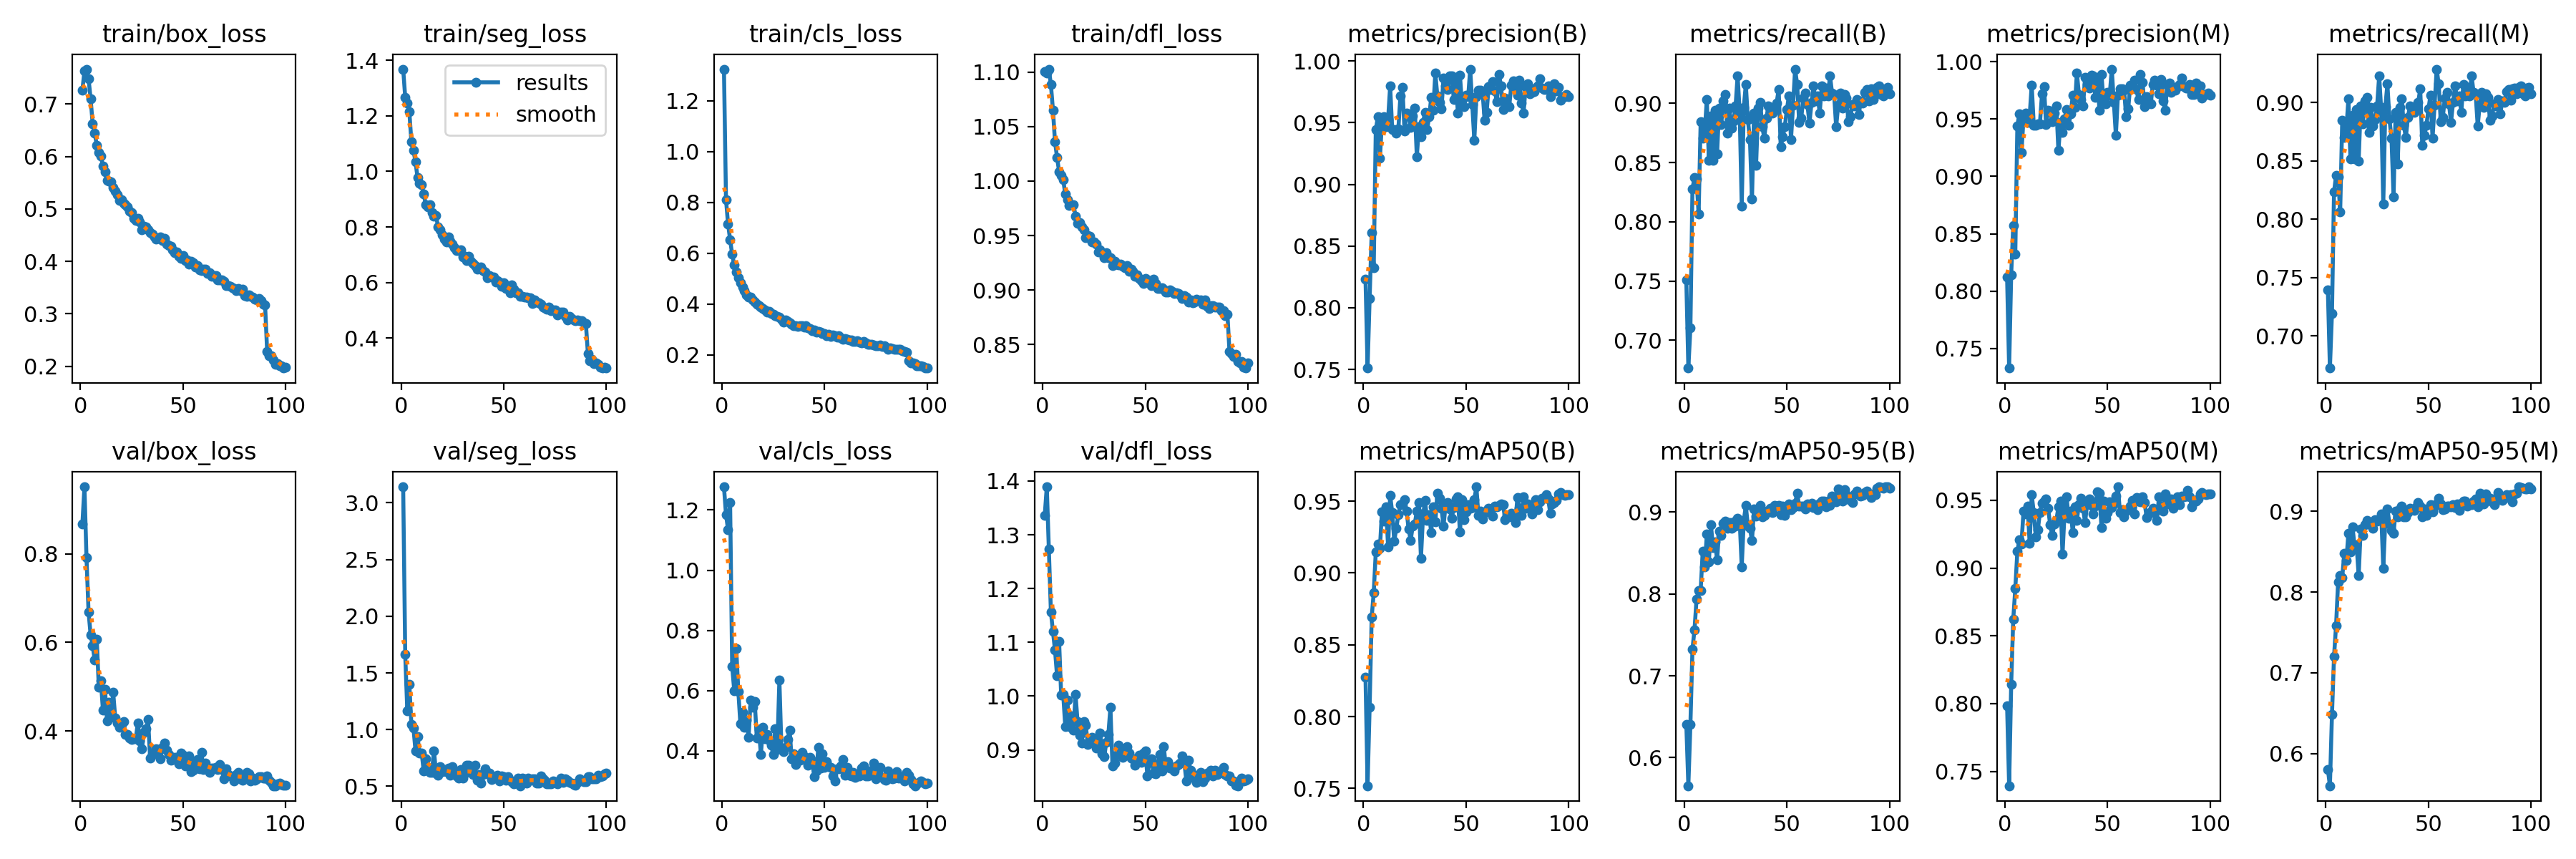

Source data for this figure (header and first rows):
epoch, time, train/box_loss, train/seg_loss, train/cls_loss, train/dfl_loss, metrics/precision(B), metrics/recall(B), metrics/mAP50(B), metrics/mAP50-95(B), metrics/precision(M), metrics/recall(M), metrics/mAP50(M), metrics/mAP50-95(M), val/box_loss, val/seg_loss, val/cls_loss, val/dfl_loss, lr/pg0, lr/pg1, lr/pg2
1, 42.01, 0.7266, 1.368, 1.325, 1.1, 0.8232, 0.7507, 0.8274, 0.6409, 0.8124, 0.7393, 0.7986, 0.5803, 0.8679, 3.141, 1.277, 1.336, 0.0006633, 0.0006633, 0.0006633
2, 80.93, 0.7632, 1.267, 0.8107, 1.099, 0.7511, 0.6766, 0.7519, 0.5657, 0.7329, 0.6724, 0.7394, 0.5599, 0.9517, 1.662, 1.184, 1.389, 0.001317, 0.001317, 0.001317
3, 118.5, 0.7666, 1.245, 0.7146, 1.103, 0.8074, 0.7105, 0.8064, 0.6404, 0.8145, 0.7191, 0.8142, 0.648, 0.791, 1.168, 1.135, 1.274, 0.001957, 0.001957, 0.001957
4, 155.6, 0.7483, 1.215, 0.6531, 1.089, 0.8609, 0.8276, 0.8691, 0.7324, 0.8569, 0.8234, 0.8622, 0.72, 0.6692, 1.402, 1.224, 1.157, 0.001941, 0.001941, 0.001941
5, 192.6, 0.7103, 1.107, 0.5957, 1.065, 0.8323, 0.8376, 0.8864, 0.7563, 0.8323, 0.8376, 0.8848, 0.7587, 0.6175, 1.045, 0.6796, 1.12, 0.001921, 0.001921, 0.001921
6, 229.4, 0.6626, 1.076, 0.5534, 1.036, 0.9442, 0.8362, 0.9146, 0.7938, 0.9442, 0.8362, 0.9123, 0.8126, 0.5926, 1.014, 0.6004, 1.085, 0.001901, 0.001901, 0.001901
7, 266.3, 0.6448, 1.034, 0.5251, 1.022, 0.9548, 0.8063, 0.92, 0.8039, 0.9548, 0.8063, 0.9207, 0.8205, 0.5597, 0.8142, 0.7385, 1.038, 0.001881, 0.001881, 0.001881
8, 303.1, 0.6211, 0.9782, 0.5022, 1.009, 0.9211, 0.8846, 0.917, 0.8044, 0.9211, 0.8846, 0.9177, 0.8183, 0.6076, 0.9355, 0.5977, 1.102, 0.001861, 0.001861, 0.001861
9, 340.1, 0.6074, 0.9567, 0.4844, 1.005, 0.9502, 0.8703, 0.9425, 0.8524, 0.9502, 0.8703, 0.9417, 0.8481, 0.4985, 0.7929, 0.4894, 1.002, 0.001842, 0.001842, 0.001842
10, 376.9, 0.6005, 0.9512, 0.4667, 1.001, 0.955, 0.8766, 0.9361, 0.8332, 0.955, 0.8766, 0.9397, 0.8388, 0.5132, 0.7962, 0.5272, 1.003, 0.001822, 0.001822, 0.001822
11, 414.5, 0.5816, 0.9186, 0.4533, 0.9881, 0.9469, 0.9031, 0.9459, 0.8728, 0.9469, 0.9031, 0.9459, 0.8725, 0.4477, 0.6362, 0.4784, 0.9437, 0.001802, 0.001802, 0.001802
12, 451.7, 0.5709, 0.881, 0.4359, 0.9828, 0.9528, 0.8518, 0.9183, 0.839, 0.9528, 0.8518, 0.9182, 0.85, 0.4942, 0.7442, 0.5026, 0.9924, 0.001782, 0.001782, 0.001782
13, 488, 0.554, 0.8732, 0.427, 0.9779, 0.9796, 0.8895, 0.954, 0.8844, 0.9796, 0.8895, 0.954, 0.8812, 0.4236, 0.6541, 0.4436, 0.9437, 0.001762, 0.001762, 0.001762
14, 524.2, 0.5534, 0.8804, 0.4262, 0.9783, 0.9447, 0.8517, 0.9422, 0.8565, 0.9447, 0.8517, 0.9409, 0.8568, 0.4648, 0.6239, 0.5694, 0.9639, 0.001743, 0.001743, 0.001743
15, 560.6, 0.5516, 0.851, 0.4151, 0.9784, 0.9443, 0.8943, 0.9222, 0.8636, 0.9443, 0.8943, 0.9232, 0.8588, 0.4335, 0.6205, 0.5453, 0.9361, 0.001723, 0.001723, 0.001723
16, 597, 0.5402, 0.839, 0.4068, 0.968, 0.9414, 0.8576, 0.9312, 0.8417, 0.9461, 0.8501, 0.9283, 0.8204, 0.4871, 0.8147, 0.5626, 1.003, 0.001703, 0.001703, 0.001703
17, 633.5, 0.5335, 0.8401, 0.3978, 0.9613, 0.945, 0.896, 0.9406, 0.877, 0.9461, 0.8974, 0.9411, 0.8778, 0.4299, 0.6159, 0.4414, 0.9524, 0.001683, 0.001683, 0.001683
18, 669.7, 0.5266, 0.8007, 0.3925, 0.9617, 0.9717, 0.8818, 0.9474, 0.871, 0.9717, 0.8818, 0.9478, 0.8707, 0.4178, 0.5989, 0.4711, 0.928, 0.001663, 0.001663, 0.001663
19, 705.9, 0.5157, 0.7911, 0.3874, 0.9577, 0.9784, 0.9017, 0.948, 0.886, 0.9784, 0.9017, 0.9494, 0.8831, 0.4082, 0.6715, 0.3879, 0.9128, 0.001644, 0.001644, 0.001644
20, 742.3, 0.5182, 0.7727, 0.3832, 0.9552, 0.9434, 0.9074, 0.951, 0.8886, 0.9449, 0.9046, 0.9507, 0.8889, 0.4141, 0.629, 0.478, 0.9529, 0.001624, 0.001624, 0.001624
21, 778.6, 0.5103, 0.7573, 0.3775, 0.9478, 0.9579, 0.8746, 0.9433, 0.8802, 0.9579, 0.8746, 0.944, 0.8847, 0.4209, 0.6511, 0.4391, 0.9454, 0.001604, 0.001604, 0.001604
22, 814.8, 0.5074, 0.7473, 0.3679, 0.9497, 0.9569, 0.896, 0.9306, 0.8869, 0.9569, 0.896, 0.9318, 0.8847, 0.3925, 0.6268, 0.4537, 0.9095, 0.001584, 0.001584, 0.001584
23, 851.1, 0.5042, 0.7638, 0.372, 0.9493, 0.9463, 0.8788, 0.9227, 0.88, 0.9478, 0.8802, 0.9239, 0.8795, 0.3922, 0.66, 0.4358, 0.9171, 0.001564, 0.001564, 0.001564
24, 887.3, 0.4961, 0.7482, 0.3627, 0.9443, 0.9554, 0.8853, 0.9328, 0.8882, 0.9554, 0.8853, 0.9322, 0.8897, 0.3845, 0.6007, 0.4189, 0.9233, 0.001545, 0.001545, 0.001545
25, 923.5, 0.4926, 0.7388, 0.3582, 0.944, 0.9616, 0.8974, 0.9343, 0.8828, 0.9616, 0.8974, 0.9352, 0.8881, 0.3801, 0.6708, 0.3876, 0.9181, 0.001525, 0.001525, 0.001525
26, 959.6, 0.4815, 0.7264, 0.3537, 0.942, 0.9225, 0.9231, 0.9431, 0.8922, 0.9225, 0.9231, 0.9449, 0.8903, 0.3825, 0.6091, 0.4719, 0.9037, 0.001505, 0.001505, 0.001505
27, 995.8, 0.4783, 0.7156, 0.3497, 0.9349, 0.9467, 0.8932, 0.9491, 0.8902, 0.9467, 0.8932, 0.9494, 0.8972, 0.3822, 0.5945, 0.4052, 0.912, 0.001485, 0.001485, 0.001485
28, 1032, 0.4821, 0.7161, 0.3477, 0.9372, 0.9386, 0.8134, 0.9101, 0.8332, 0.9386, 0.8134, 0.9101, 0.8297, 0.4187, 0.5729, 0.6351, 0.9314, 0.001465, 0.001465, 0.001465
29, 1068, 0.4756, 0.7179, 0.3388, 0.9341, 0.9502, 0.8963, 0.9395, 0.8894, 0.9502, 0.8963, 0.9409, 0.8892, 0.3781, 0.6463, 0.4081, 0.8934, 0.001446, 0.001446, 0.001446
30, 1104, 0.4598, 0.6913, 0.3293, 0.9295, 0.9584, 0.916, 0.9507, 0.9078, 0.9584, 0.916, 0.9524, 0.9034, 0.3603, 0.5754, 0.3963, 0.8873, 0.001426, 0.001426, 0.001426
31, 1141, 0.467, 0.6943, 0.3368, 0.9345, 0.9446, 0.886, 0.9364, 0.8828, 0.9446, 0.886, 0.9365, 0.8847, 0.3971, 0.6184, 0.4103, 0.9145, 0.001406, 0.001406, 0.001406
32, 1177, 0.4652, 0.6781, 0.3308, 0.93, 0.9546, 0.8695, 0.9404, 0.8801, 0.9546, 0.8695, 0.9418, 0.8765, 0.4051, 0.6833, 0.4375, 0.9294, 0.001386, 0.001386, 0.001386
33, 1213, 0.4604, 0.6957, 0.3251, 0.93, 0.9704, 0.8191, 0.9283, 0.8651, 0.9704, 0.8191, 0.9262, 0.8728, 0.4258, 0.6864, 0.4684, 0.9789, 0.001366, 0.001366, 0.001366
34, 1249, 0.4553, 0.6771, 0.3204, 0.9223, 0.9604, 0.8917, 0.9461, 0.9041, 0.9604, 0.8917, 0.9453, 0.9003, 0.3383, 0.6324, 0.372, 0.8703, 0.001347, 0.001347, 0.001347
35, 1286, 0.4515, 0.6675, 0.3155, 0.9265, 0.9903, 0.8476, 0.9355, 0.8949, 0.9903, 0.8476, 0.9353, 0.8933, 0.3474, 0.6015, 0.3901, 0.8748, 0.001327, 0.001327, 0.001327
36, 1322, 0.4463, 0.6603, 0.3147, 0.9241, 0.9716, 0.896, 0.9556, 0.9038, 0.9716, 0.896, 0.9468, 0.9033, 0.3517, 0.6848, 0.3536, 0.8902, 0.001307, 0.001307, 0.001307
37, 1358, 0.4422, 0.6487, 0.3102, 0.9227, 0.9664, 0.901, 0.9523, 0.9077, 0.9671, 0.9031, 0.9516, 0.9065, 0.3592, 0.5545, 0.3837, 0.9089, 0.001287, 0.001287, 0.001287
38, 1394, 0.4437, 0.653, 0.3134, 0.9239, 0.9612, 0.8803, 0.9451, 0.8943, 0.9612, 0.8803, 0.944, 0.8929, 0.3584, 0.6033, 0.3689, 0.8956, 0.001267, 0.001267, 0.001267
39, 1430, 0.4471, 0.6567, 0.3131, 0.9218, 0.9863, 0.8704, 0.9328, 0.8958, 0.9863, 0.8704, 0.9335, 0.8936, 0.3377, 0.5259, 0.3951, 0.8854, 0.001248, 0.001248, 0.001248
40, 1467, 0.44, 0.6417, 0.3097, 0.9206, 0.9798, 0.8875, 0.9473, 0.9015, 0.9798, 0.8875, 0.9473, 0.8986, 0.3625, 0.603, 0.3811, 0.9004, 0.001228, 0.001228, 0.001228
41, 1503, 0.4435, 0.6383, 0.3143, 0.9227, 0.9769, 0.8974, 0.9492, 0.8998, 0.9769, 0.8974, 0.9509, 0.9039, 0.3728, 0.6524, 0.3704, 0.9066, 0.001208, 0.001208, 0.001208
42, 1539, 0.4324, 0.6179, 0.3056, 0.9169, 0.9883, 0.8946, 0.9444, 0.9044, 0.9883, 0.8946, 0.9461, 0.9021, 0.3564, 0.6118, 0.352, 0.8938, 0.001188, 0.001188, 0.001188
43, 1575, 0.43, 0.6261, 0.3016, 0.9189, 0.9879, 0.8917, 0.938, 0.8997, 0.9879, 0.8917, 0.9397, 0.901, 0.3466, 0.6179, 0.3785, 0.8848, 0.001168, 0.001168, 0.001168
44, 1611, 0.4291, 0.6185, 0.2932, 0.9173, 0.9691, 0.8942, 0.9457, 0.9081, 0.9691, 0.8942, 0.9458, 0.9058, 0.3347, 0.5574, 0.3658, 0.8831, 0.001149, 0.001149, 0.001149
45, 1648, 0.4225, 0.6207, 0.297, 0.9123, 0.9849, 0.9003, 0.9514, 0.9071, 0.9849, 0.9003, 0.9564, 0.9109, 0.3358, 0.5874, 0.3147, 0.8713, 0.001129, 0.001129, 0.001129
46, 1684, 0.4158, 0.6006, 0.2875, 0.9141, 0.9576, 0.9117, 0.9529, 0.9083, 0.9576, 0.9117, 0.955, 0.9069, 0.3397, 0.5856, 0.3322, 0.8783, 0.001109, 0.001109, 0.001109
47, 1720, 0.4175, 0.6075, 0.2926, 0.9104, 0.9886, 0.8632, 0.9284, 0.8966, 0.9886, 0.8632, 0.9296, 0.8937, 0.3405, 0.5997, 0.4104, 0.8901, 0.001089, 0.001089, 0.001089
48, 1757, 0.4098, 0.6021, 0.2875, 0.9086, 0.9649, 0.8718, 0.9512, 0.9071, 0.9649, 0.8718, 0.9491, 0.9027, 0.3266, 0.5484, 0.3411, 0.8761, 0.001069, 0.001069, 0.001069
49, 1793, 0.4057, 0.587, 0.2832, 0.906, 0.9631, 0.8803, 0.9369, 0.8959, 0.9631, 0.8803, 0.9369, 0.8951, 0.3508, 0.5898, 0.3907, 0.8943, 0.00105, 0.00105, 0.00105
50, 1829, 0.411, 0.5979, 0.2819, 0.9108, 0.9725, 0.8946, 0.9425, 0.9049, 0.9733, 0.8946, 0.9412, 0.9024, 0.3457, 0.5825, 0.3443, 0.8982, 0.00103, 0.00103, 0.00103
51, 1865, 0.4012, 0.5772, 0.2752, 0.9085, 0.971, 0.9064, 0.9476, 0.91, 0.971, 0.9064, 0.9487, 0.9083, 0.3217, 0.5553, 0.3647, 0.8521, 0.00101, 0.00101, 0.00101
52, 1902, 0.4031, 0.5794, 0.2792, 0.9088, 0.9935, 0.8695, 0.9449, 0.9027, 0.9935, 0.8695, 0.9447, 0.8991, 0.3298, 0.5826, 0.3469, 0.877, 0.0009902, 0.0009902, 0.0009902
53, 1938, 0.3948, 0.5637, 0.2724, 0.9042, 0.9648, 0.8981, 0.9458, 0.9056, 0.9648, 0.8981, 0.9473, 0.9069, 0.343, 0.5505, 0.3439, 0.8836, 0.0009704, 0.0009704, 0.0009704
54, 1974, 0.4006, 0.5904, 0.2779, 0.9098, 0.9358, 0.9288, 0.9509, 0.9111, 0.9358, 0.9288, 0.953, 0.9089, 0.3085, 0.5425, 0.315, 0.8571, 0.0009506, 0.0009506, 0.0009506
55, 2010, 0.3974, 0.5747, 0.2736, 0.9057, 0.9709, 0.916, 0.96, 0.9227, 0.9709, 0.916, 0.9599, 0.9161, 0.3116, 0.5241, 0.3, 0.8553, 0.0009308, 0.0009308, 0.0009308
56, 2047, 0.3889, 0.5629, 0.269, 0.9011, 0.9764, 0.8837, 0.9402, 0.9076, 0.9764, 0.8837, 0.9408, 0.9093, 0.3287, 0.544, 0.3394, 0.8733, 0.000911, 0.000911, 0.000911
57, 2083, 0.3913, 0.5625, 0.2738, 0.9015, 0.9764, 0.8875, 0.9429, 0.9075, 0.9764, 0.8875, 0.9429, 0.9021, 0.3361, 0.5696, 0.3402, 0.8921, 0.0008912, 0.0008912, 0.0008912
58, 2119, 0.3839, 0.5508, 0.2653, 0.9024, 0.9754, 0.9042, 0.9374, 0.907, 0.9754, 0.9042, 0.9377, 0.9034, 0.3148, 0.5051, 0.3504, 0.8611, 0.0008714, 0.0008714, 0.0008714
59, 2156, 0.3823, 0.5496, 0.2618, 0.9009, 0.9522, 0.9086, 0.942, 0.9042, 0.9522, 0.9086, 0.9422, 0.9065, 0.3514, 0.5694, 0.3708, 0.9065, 0.0008516, 0.0008516, 0.0008516
60, 2192, 0.3852, 0.5466, 0.2638, 0.8982, 0.9586, 0.8989, 0.9436, 0.9095, 0.9586, 0.8989, 0.9438, 0.9064, 0.3125, 0.5663, 0.3186, 0.867, 0.0008318, 0.0008318, 0.0008318
... 40 more rows
